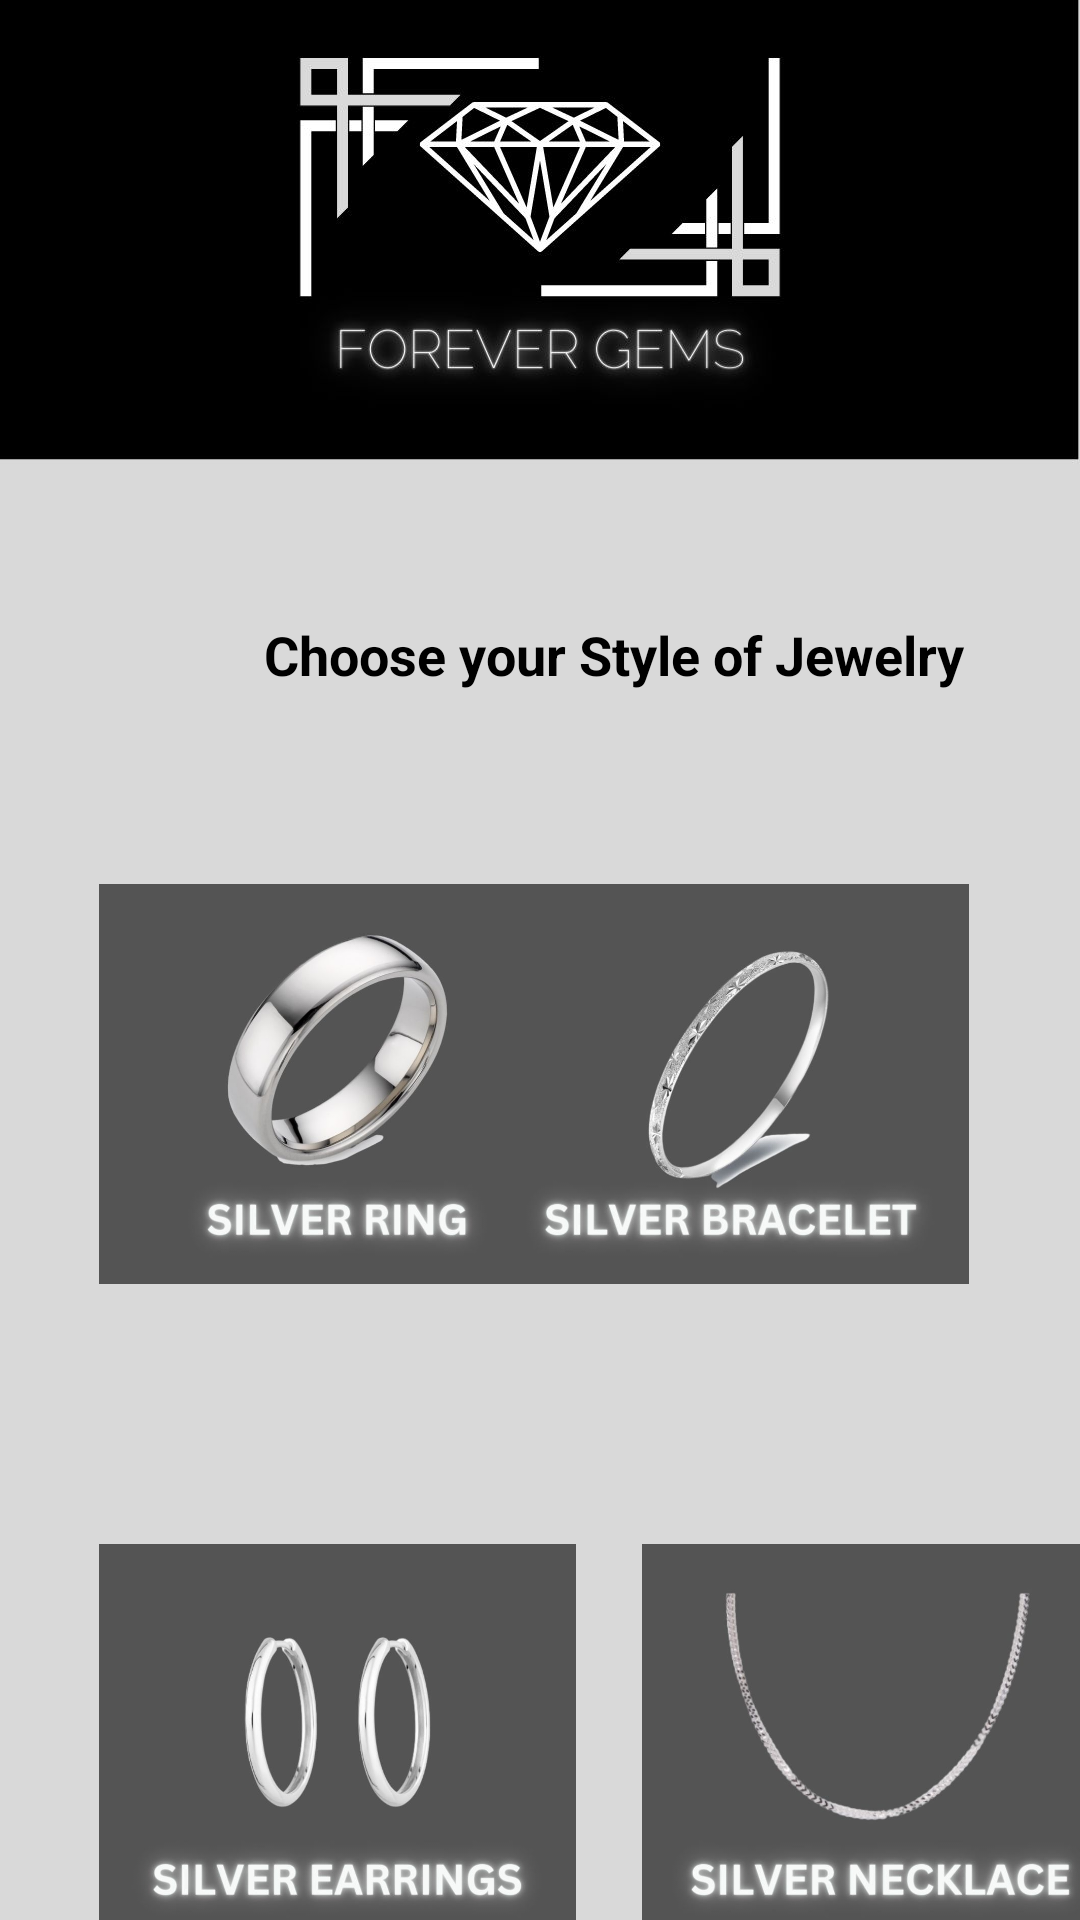

Reconstruct the res/layout file that produces this screen, plus the resources it refers to.
<!-- AndroidManifest.xml: application theme Theme.EndTermExamForeverGems -->
<!-- res/layout/silverlayout.xml -->
<?xml version="1.0" encoding="utf-8"?>
<androidx.constraintlayout.widget.ConstraintLayout xmlns:android="http://schemas.android.com/apk/res/android"
    xmlns:app="http://schemas.android.com/apk/res-auto"
    xmlns:tools="http://schemas.android.com/tools"
    android:layout_width="match_parent"
    android:layout_height="match_parent"
    android:background="@drawable/fbg">

    <ImageView
        android:id="@+id/imageView"
        android:layout_width="432dp"
        android:layout_height="179dp"
        app:layout_constraintEnd_toEndOf="parent"
        app:layout_constraintHorizontal_bias="0.523"
        app:layout_constraintStart_toStartOf="parent"
        app:layout_constraintTop_toTopOf="parent"
        app:srcCompat="@drawable/logobgg" />

    <TextView
        android:id="@+id/tvTwo"
        android:layout_width="0dp"
        android:layout_height="wrap_content"
        android:padding="10sp"
        android:text="                  Choose your Style of Jewelry"
        android:textAlignment="viewStart"
        android:textColor="@color/black"
        android:textSize="18sp"
        android:textStyle="bold"
        app:layout_constraintBottom_toBottomOf="parent"
        app:layout_constraintEnd_toEndOf="parent"
        app:layout_constraintHorizontal_bias="1.0"
        app:layout_constraintLeft_toLeftOf="parent"
        app:layout_constraintRight_toRightOf="parent"
        app:layout_constraintStart_toStartOf="parent"
        app:layout_constraintTop_toBottomOf="@+id/imageView"
        app:layout_constraintVertical_bias="0.041" />

    <ImageView
        android:id="@+id/imageView4"
        android:layout_width="169dp"
        android:layout_height="170dp"
        android:layout_gravity="center"
        android:layout_marginStart="28dp"
        android:layout_marginTop="36dp"
        android:layout_weight="1"
        android:clickable="true"
        android:gravity="center"
        android:padding="5dp"
        android:src="@drawable/sring"
        app:layout_constraintStart_toStartOf="parent"
        app:layout_constraintTop_toBottomOf="@+id/tvTwo" />

    <ImageView
        android:id="@+id/imageView5"
        android:layout_width="169dp"
        android:layout_height="170dp"
        android:layout_gravity="center"
        android:layout_marginTop="36dp"
        android:layout_marginEnd="32dp"
        android:layout_weight="1"
        android:clickable="true"
        android:gravity="center"
        android:padding="5dp"
        android:src="@drawable/sb"
        app:layout_constraintEnd_toEndOf="parent"
        app:layout_constraintTop_toBottomOf="@+id/tvTwo" />

    <ImageView
        android:id="@+id/imageView6"
        android:layout_width="169dp"
        android:layout_height="170dp"
        android:layout_gravity="center"
        android:layout_marginStart="12dp"
        android:layout_marginTop="50dp"
        android:layout_weight="1"
        android:clickable="true"
        android:gravity="center"
        android:padding="5dp"
        android:src="@drawable/sn"
        app:layout_constraintBottom_toBottomOf="parent"
        app:layout_constraintStart_toEndOf="@+id/imageView7"
        app:layout_constraintTop_toBottomOf="@+id/imageView5"
        app:layout_constraintVertical_bias="0.0" />

    <ImageView
        android:id="@+id/imageView7"
        android:layout_width="169dp"
        android:layout_height="170dp"
        android:layout_gravity="center"
        android:layout_marginStart="28dp"
        android:layout_marginTop="50dp"
        android:layout_weight="1"
        android:clickable="true"
        android:gravity="center"
        android:padding="5dp"
        android:src="@drawable/se"
        app:layout_constraintBottom_toBottomOf="parent"
        app:layout_constraintStart_toStartOf="parent"
        app:layout_constraintTop_toBottomOf="@+id/imageView4"
        app:layout_constraintVertical_bias="0.0" />


</androidx.constraintlayout.widget.ConstraintLayout>
<!-- resources referenced by this layout -->
<resources>
  <!-- drawable fbg: jpg bitmap (drawable, 63023 bytes) -->
  <!-- drawable sb: jpg bitmap (drawable, 35926 bytes) -->
  <!-- drawable se: jpg bitmap (drawable, 35271 bytes) -->
  <!-- drawable sn: jpg bitmap (drawable, 32163 bytes) -->
  <!-- drawable sring: jpg bitmap (drawable, 37702 bytes) -->
  <style name="Theme.EndTermExamForeverGems" parent="Theme.MaterialComponents.DayNight.DarkActionBar">
          
          <item name="colorPrimary">@color/purple_500</item>
          <item name="colorPrimaryVariant">@color/purple_700</item>
          <item name="colorOnPrimary">@color/white</item>
          
          <item name="colorSecondary">@color/teal_200</item>
          <item name="colorSecondaryVariant">@color/teal_700</item>
          <item name="colorOnSecondary">@color/black</item>
          
          <item name="android:statusBarColor" tools:targetApi="l">?attr/colorPrimaryVariant</item>
          
      </style>
  <!-- not gathered from this repository: default colours our renderer supplied (Android Studio template values) -->
  <color name="purple_500">#FF6200EE</color>
  <color name="purple_700">#FF3700B3</color>
  <color name="teal_200">#FF03DAC5</color>
  <color name="teal_700">#FF018786</color>
  <color name="black">#FF000000</color>
  <color name="white">#FFFFFFFF</color>
</resources>
